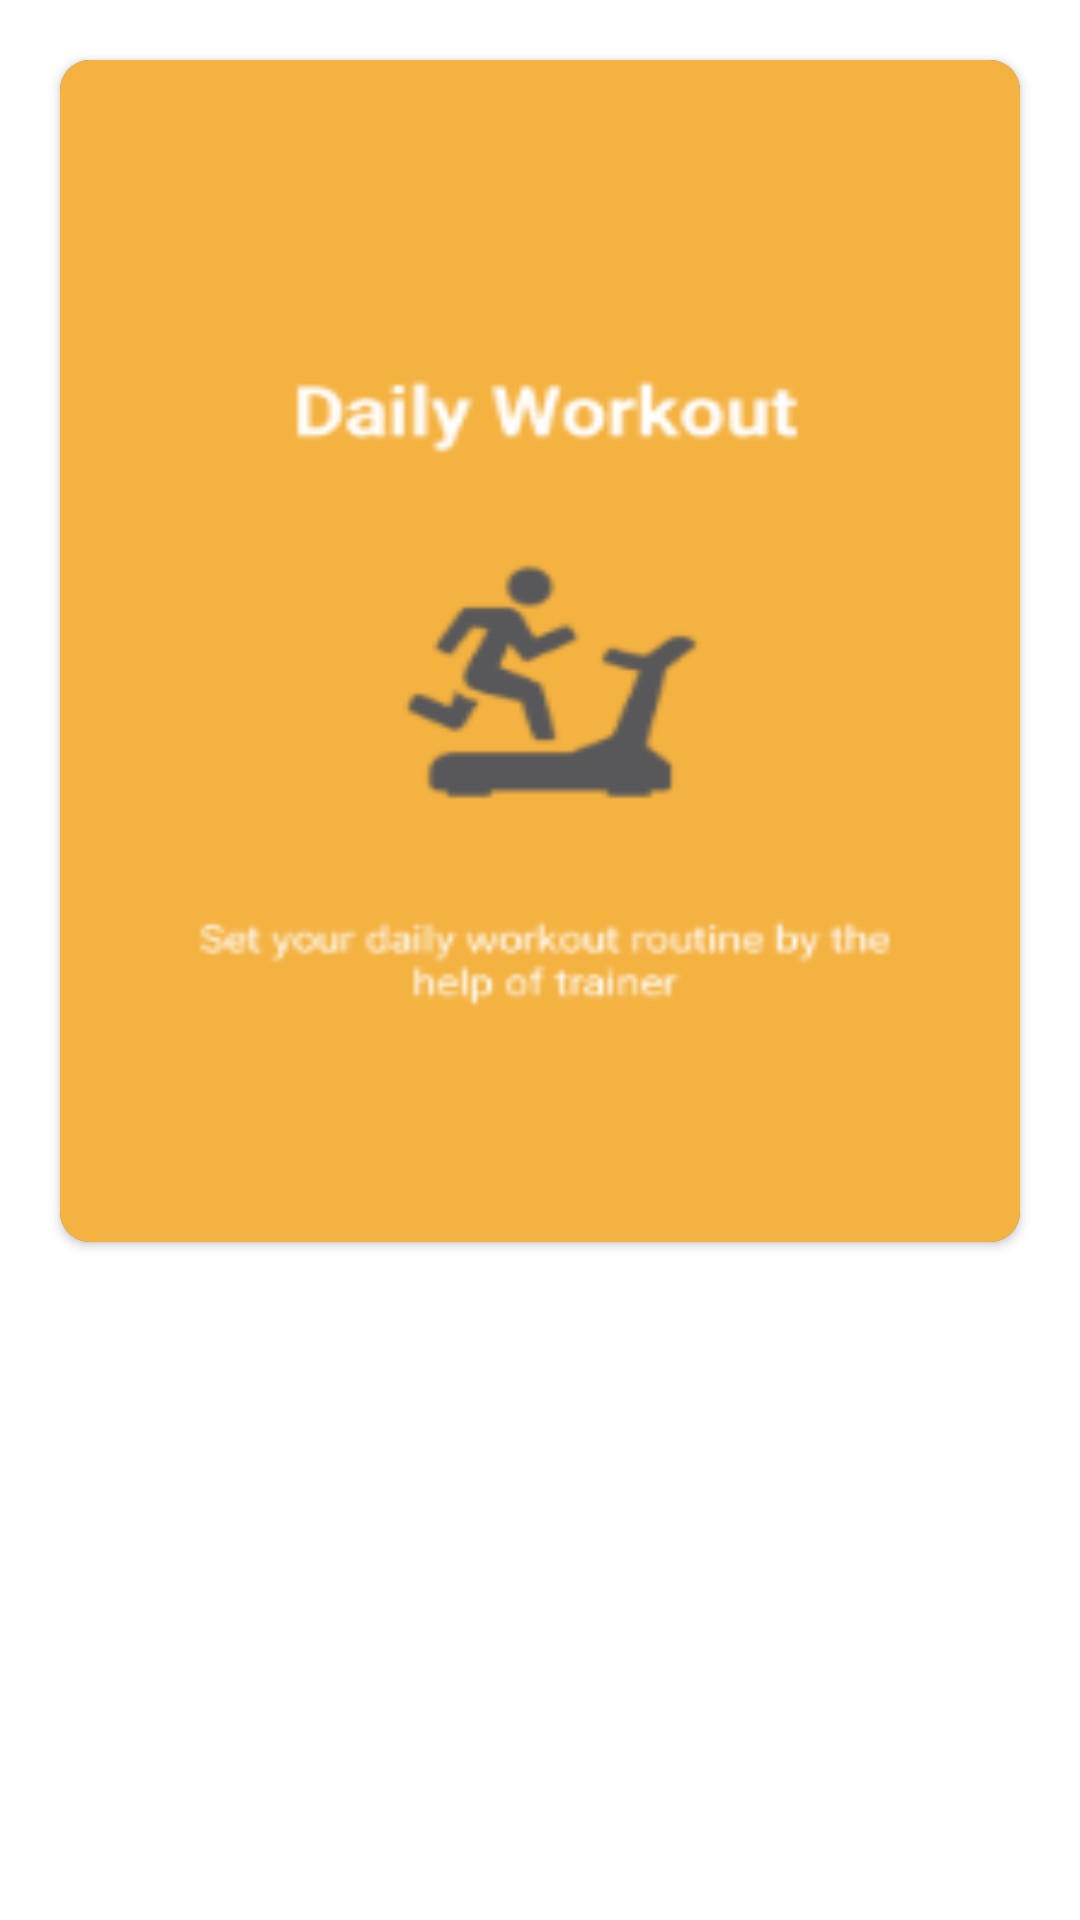

Produce the Android XML layout that renders to this screen, including the resource entries it uses.
<!-- AndroidManifest.xml: application theme AppTheme -->
<!-- res/layout/multiple_screen.xml -->
<?xml version="1.0" encoding="utf-8"?>
<FrameLayout xmlns:android="http://schemas.android.com/apk/res/android"
    xmlns:app="http://schemas.android.com/apk/res-auto"
    android:orientation="vertical"
    android:layout_width="match_parent"
    android:background="@color/colorWhite"
    android:layout_height="match_parent">

    <android.support.v7.widget.CardView
        android:layout_width="match_parent"
        android:layout_height="394dp"
        android:layout_margin="20dp"
        app:cardCornerRadius="10dp"
        android:background="@color/cardview_shadow_start_color">

        <ImageView
            android:id="@+id/imageView"
            android:layout_width="match_parent"
            android:layout_height="394dp"
            android:src="@drawable/daily"
            android:scaleType="fitXY"/>
    </android.support.v7.widget.CardView>

</FrameLayout>
<!-- resources referenced by this layout -->
<resources>
  <color name="colorWhite">#FFFFFF</color>
  <!-- drawable daily: png bitmap (drawable, 9910 bytes) -->
  <style name="AppTheme" parent="Theme.AppCompat.NoActionBar">
          
          <item name="colorPrimary">@color/colorPrimary</item>
          <item name="colorPrimaryDark">@color/colorPrimaryDark</item>
          <item name="colorAccent">@color/colorAccent</item>
      </style>
  <color name="colorPrimary">#0277bd</color>
  <color name="colorPrimaryDark">#303F9F</color>
  <color name="colorAccent">#FF4081</color>
</resources>
